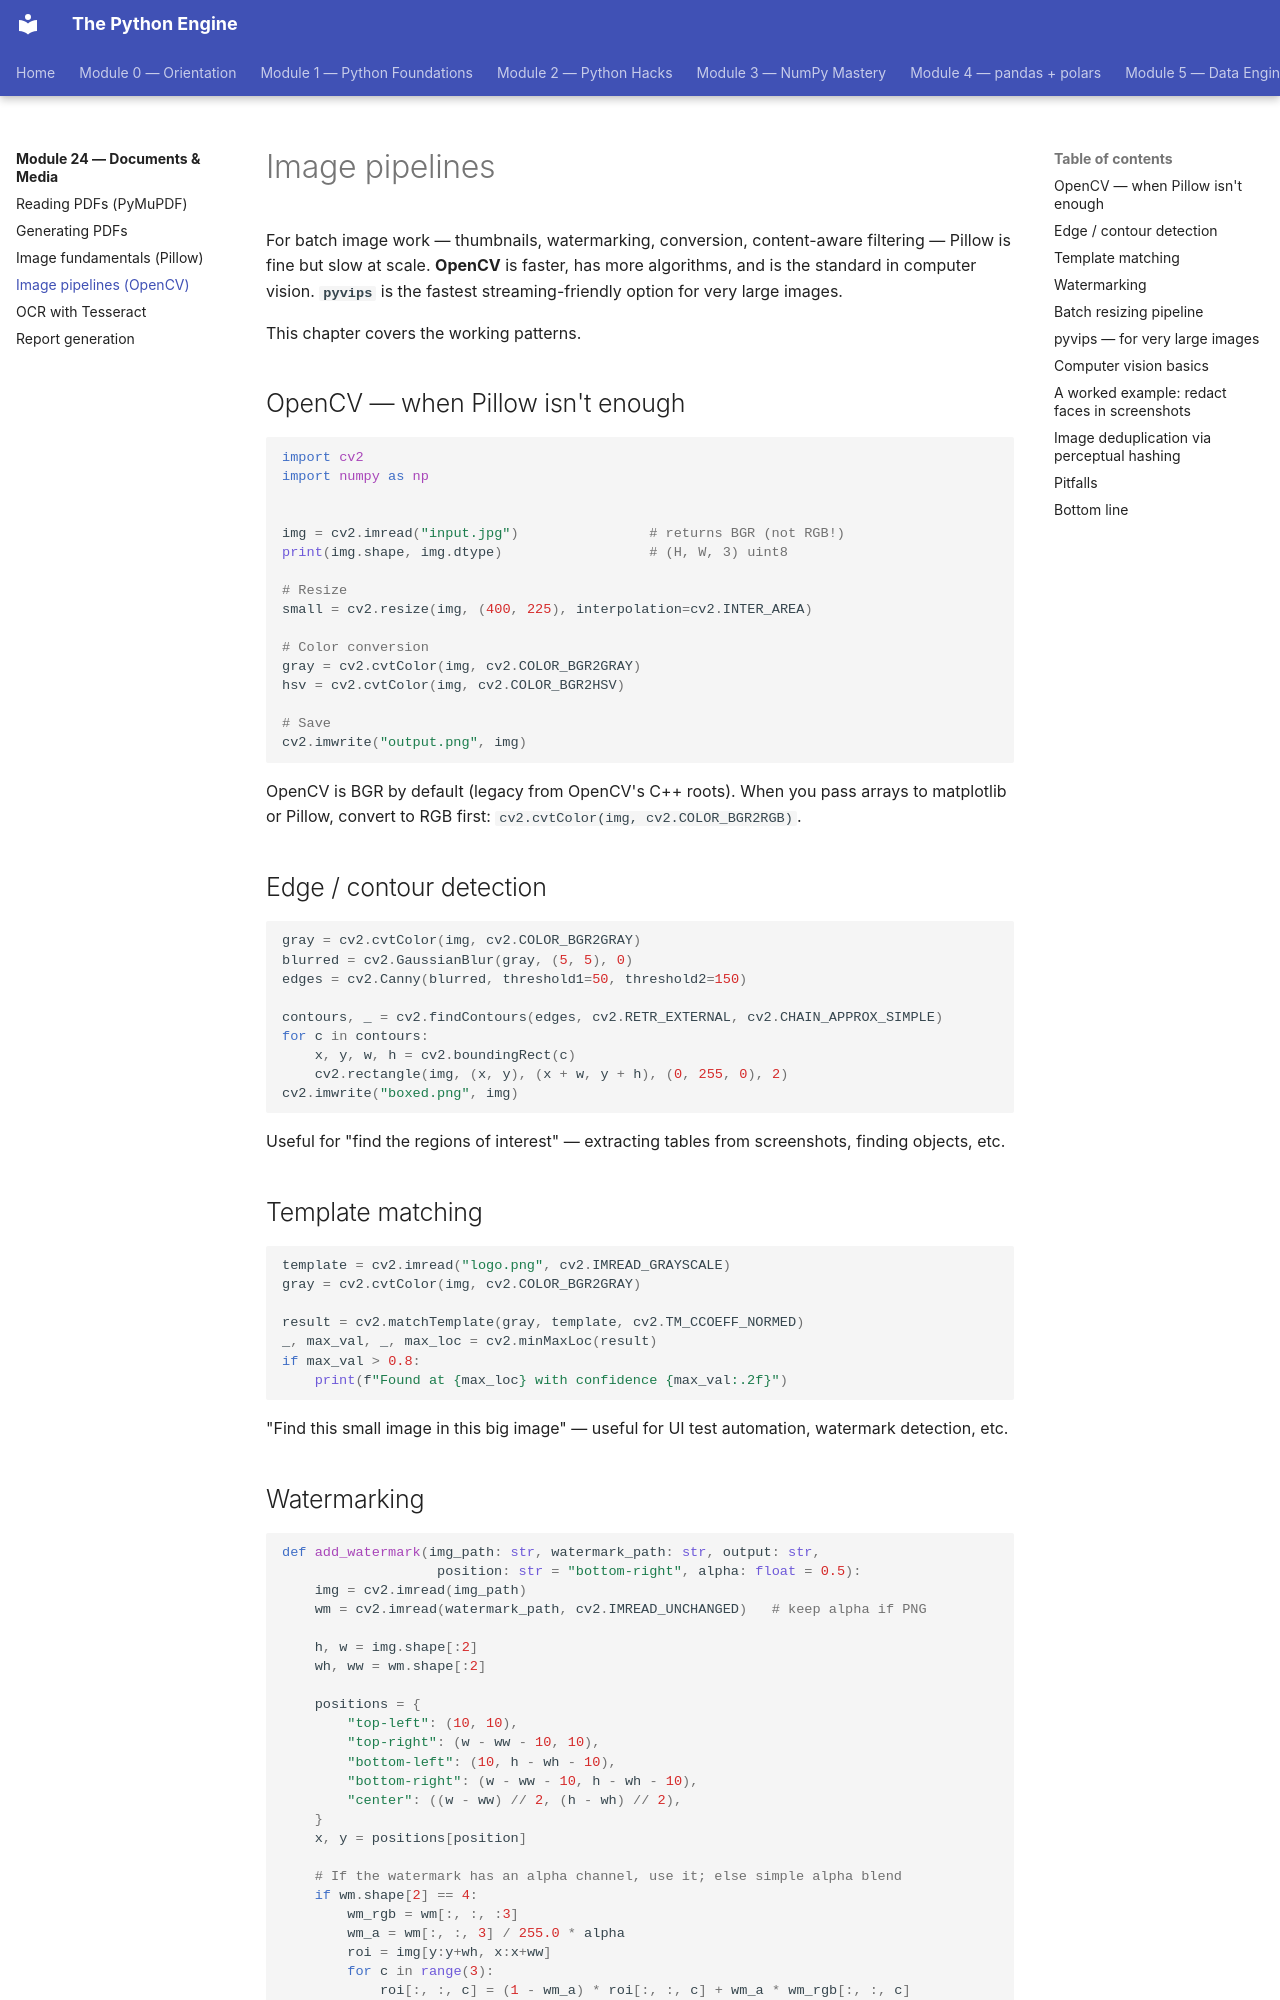

repository: billyribeiro-ux/python-engine · page: 24-documents-and-media/04-image-pipelines/index.html · generator: mkdocs

# Image pipelines

For batch image work — thumbnails, watermarking, conversion, content-aware filtering — Pillow is fine but slow at scale. **OpenCV** is faster, has more algorithms, and is the standard in computer vision. **`pyvips`** is the fastest streaming-friendly option for very large images.

This chapter covers the working patterns.

## OpenCV — when Pillow isn't enough

```python
import cv2
import numpy as np


img = cv2.imread("input.jpg")                # returns BGR (not RGB!)
print(img.shape, img.dtype)                  # (H, W, 3) uint8

# Resize
small = cv2.resize(img, (400, 225), interpolation=cv2.INTER_AREA)

# Color conversion
gray = cv2.cvtColor(img, cv2.COLOR_BGR2GRAY)
hsv = cv2.cvtColor(img, cv2.COLOR_BGR2HSV)

# Save
cv2.imwrite("output.png", img)
```

OpenCV is BGR by default (legacy from OpenCV's C++ roots). When you pass arrays to matplotlib or Pillow, convert to RGB first: `cv2.cvtColor(img, cv2.COLOR_BGR2RGB)`.

## Edge / contour detection

```python
gray = cv2.cvtColor(img, cv2.COLOR_BGR2GRAY)
blurred = cv2.GaussianBlur(gray, (5, 5), 0)
edges = cv2.Canny(blurred, threshold1=50, threshold2=150)

contours, _ = cv2.findContours(edges, cv2.RETR_EXTERNAL, cv2.CHAIN_APPROX_SIMPLE)
for c in contours:
    x, y, w, h = cv2.boundingRect(c)
    cv2.rectangle(img, (x, y), (x + w, y + h), (0, 255, 0), 2)
cv2.imwrite("boxed.png", img)
```

Useful for "find the regions of interest" — extracting tables from screenshots, finding objects, etc.

## Template matching

```python
template = cv2.imread("logo.png", cv2.IMREAD_GRAYSCALE)
gray = cv2.cvtColor(img, cv2.COLOR_BGR2GRAY)

result = cv2.matchTemplate(gray, template, cv2.TM_CCOEFF_NORMED)
_, max_val, _, max_loc = cv2.minMaxLoc(result)
if max_val > 0.8:
    print(f"Found at {max_loc} with confidence {max_val:.2f}")
```

"Find this small image in this big image" — useful for UI test automation, watermark detection, etc.
